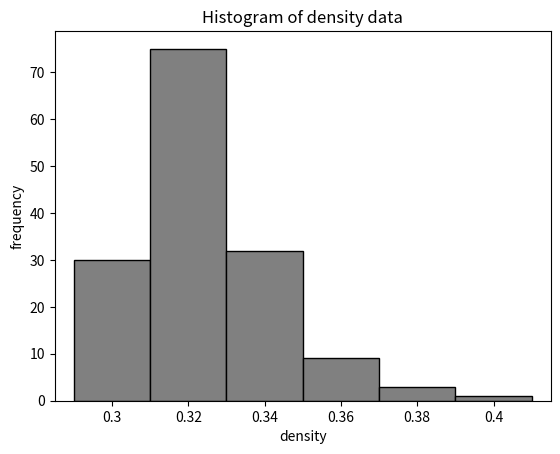

The script that saved this image: (Note: this script raises an exception after producing the figure.)
import pandas as pd
import numpy as np
from matplotlib import pyplot as plt

'''
5 直方图
pandas series pd.Series() name 
pandas Index pd.Index() name  
pandas series s.plot.bar()  
matplotlib Pyplot function overview plt.bar() edgecolor/color  
matplotlib Pyplot function overview plt.ylabel()  
matplotlib Pyplot function overview plt.show()  
'''
i1=pd.Index([0.30,0.32,0.34,0.36,0.38,0.40],name='density')
l1 = [30,75,32,9,3,1]
s1 = pd.Series(l1,index=i1,name='frequency')

s1.plot.bar(width=1,color='gray',edgecolor='black')
plt.xticks(rotation=360)
plt.title('Histogram of density data')
plt.ylabel('frequency')
plt.show()

s1

# numpy Random sampling (numpy.random) np.random.randint() low/high
l2=['可口可乐','健怡可乐','百事可乐','胡椒博士','雪碧']
sampler = np.random.randint(low=0,high=len(l2),size=50)
s2=pd.Series([l2[i] for i in sampler],name='频数')
d2 = pd.DataFrame(s2.value_counts())
d2.index.name='软饮料'
d2.loc['总计']=d2.sum()
print ("表2-2 购买软饮料的频数分布")
d2

'''
数据分析 常用代码 百分数频数分布
pandas series s.mul()
'''
d3 = d2.div(d2.loc['总计'])
d3.columns=['相对频数']
d3['百分数频数']=d3['相对频数'].mul(100)
print('表2-3 购买软饮料的相对频数和百分频数分布 5')
d3

'''
数据分析 常用代码 条形图 
pandas Indexing and Selecting Data series[]
pandas Index i.map()  
matplotlib Pyplot function overview plt.xticks() 
matplotlib text Text.rotation
'''
dict1={'雪碧':'Sprite', '胡椒博士':'Dr Pepper', '健怡可乐':'Diet Coke', '可口可乐':'Coca Cola', '百事可乐':'Pepsi Cola'}
s3 =d2['频数'][:5]
s3.index=s3.index.map(dict1)
s3.name='frequency'
s3.index.name='Soft drink'
s3.plot.bar(color='gray',edgecolor='black')
plt.xticks(rotation=360)
plt.title('Figure 2-1 Bar chart for purchasing soft drinks')
plt.ylabel('frequency')
plt.show()

'''
饼形图 
pandas series s.plot.pie() 
matplotlib Pyplot function overview plt.pie() autopct
matplotlib Pyplot function overview plt.title() 
python str %f
'''
s3.plot.pie(autopct='%.0f%%')
plt.ylabel(ylabel='')
plt.title('Figure 2-2 Pie chart for soft drinks')
plt.show()

'''
数据分析 常用代码 频数分布 数量型
numpy Mathematical functions np.maximum()
numpy Mathematical functions np.minimum()
numpy Mathematical functions np.ceil() 
numpy Array creation routines np.arange() step
pandas Pandas arrays Categorical.value_counts()
numpy Indexing basic slice
'''
l3=[12,14,19,18,15,15,18,17,20,27,22,23,22,21,33,28,14,18,16,13]
print ('表2-4 年末审计时间（单位：天）')
print(l3)
w1=np.ceil((np.max(l3)-np.min(l3))/5)
print('我们决定以%.0f天作为频数分布的组宽' % (w1))
a1=np.arange(start=9,stop=35,step=w1)
c1=pd.cut(x=l3,bins=a1)
s4=c1.value_counts()
l4 = a1[:-1]+np.ceil(w1/2)
print(s4)
print(s4.sum())
print('组中值 %s' % (l4))

'''
数据分析 常用代码 百分数频数分布
pandas series s.div()  
pandas Index i.name
pandas dataframe d.sum()
'''
d4=pd.DataFrame(s4.div(s4.sum()),columns=['Relative frequency'])
d4['Percentage frequency']=d4['Relative frequency'].mul(100)
d4.index.name='Audit time (days)'
print('表2-6 审计时间数据的相对频数和百分数频数分布')
print(d4)
print(d4.sum())

'''
数据分析 常用代码 打点图
pandas GroupBy g.rank() method
pandas dataframe d.plot.scatter()  
matplotlib Pyplot function overview plt.xticks()  
matplotlib Pyplot function overview plt.yticks() 
numpy Array creation routines np.arange() step  
matplotlib Pyplot function overview plt.show()
'''
d5 = pd.DataFrame(l3,columns=['value'])
d5['frequency']=d5.groupby(l3).rank(method='first')
d5.plot.scatter(x='value',y='frequency')
plt.yticks([1,2,3])
plt.xticks(np.arange(start=10,stop=36,step=5))
plt.show()

'''
数据分析 常用代码 直方图 5
pandas series s.plot.bar()
matplotlib Pyplot function overview plt.bar() width
matplotlib Pyplot function overview plt.bar() edgecolor/color  
matplotlib text Text.rotation  
matplotlib Pyplot function overview plt.xlabel()
matplotlib Pyplot function overview plt.ylabel()
'''
s4.plot.bar(width=1,color='gray',edgecolor='black')
plt.xticks(rotation=360)
plt.ylabel('frequency')
plt.xlabel('audit time')
plt.title('Figure 2-4 Histogram of audit time data')
plt.show()

'''
数据分析 常用代码 矩阵图
matplotlib Pyplot function overview plt.subplots() figsize
matplotlib axes a.bar() width
matplotlib axes a.bar() edgecolor/color 
matplotlib axes a.set_xlabel()
matplotlib axes a.set_xticks()
matplotlib figure f.suptitle()
'''
fig,axes =plt.subplots(nrows=2,ncols=2,figsize=(7, 7))
sl1=[[pd.Series([0.03,0.04,0.07,0.13,0.21,0.3,0.19]),
      pd.Series([0.2,0.3,0.21,0.13,0.07,0.04,0.02])],
     [pd.Series([0.03,0.13,0.18,0.25,0.18,0.13,0.03]),
      pd.Series([0.13,0.37,0.2,0.14,0.05,0.04,0.01,0.04,0.01])]]
l5=[['a) Moderate left deviation',    
'b) Moderate right deviation'],
  ['c) Symmetric',      
  'd) Extreme right deviation']]
for i in range(2):
    for j in range(2):
        axes[i][j].bar(sl1[i][j].index,sl1[i][j],width=1,color='gray',edgecolor='black')
        axes[i][j].set_xlabel(xlabel=l5[i][j])
        axes[i][j].set_xticks(ticks=[])
fig.suptitle('Figure 2-5 Histogram showing different skewness levels')
plt.show()

'''
数据分析 常用代码 累积频数分布
numpy The N-dimensional array (ndarray) ndarray.astype() 
pandas General functions pd.cut() labels
pandas Pandas arrays Categorical.value_counts() 
python Built-in Functions str() 
pandas series s.cumsum()
pandas dataframe pd.DataFrame() columns 

'''
a2=a1[1:].astype('int')
label_list=['<='+str(i) for i in a2]
s5=pd.cut(x=l3,bins=a1,labels=label_list).value_counts()
s5.index.name='Audit time'
s6=s5.cumsum()
d6=pd.DataFrame(s6,columns=['Cumulative frequency'])
s7=s6.div(s6[-1])
d6['cumulative relative frequency']=s7
d6['Cumulative percentage frequency']=s7.mul(100)
print('表2-7 审计时间数据的累积频数、累积相对频数和累积百分数频数的分布')
d6

'''
数据分析 常用代码 累积曲线
pandas series s.values
numpy Array manipulation routines np.insert()  
matplotlib Pyplot function overview plt.plot()
matplotlib lines marker
matplotlib lines color
matplotlib Pyplot function overview plt.axis()
matplotlib Pyplot function overview plt.xlabel()

'''
a3=np.insert(arr=a2,obj=0,values=9)
a4=np.insert(arr=s6.values,obj=0,values=0)
plt.plot(a3,a4,marker='.',color='black')
plt.axis([0,36,0,22])
plt.xlabel('Audit time')
plt.ylabel('Cumulative frequency')
plt.show()